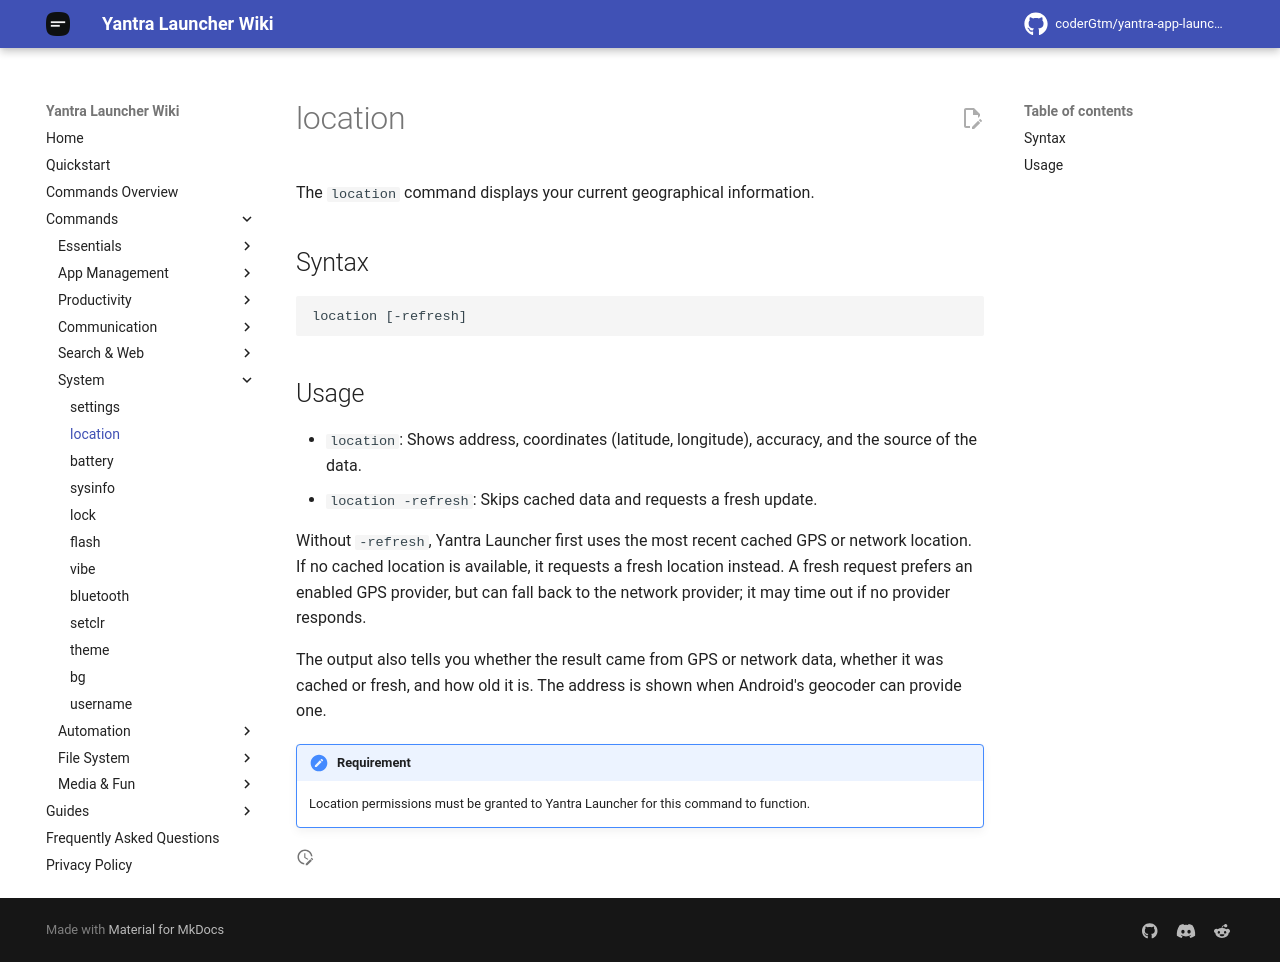

repository: coderGtm/yantra-app-launcher · page: docs/commands/location/index.html · generator: mkdocs

# location

The `location` command displays your current geographical information.

## Syntax
```
location [-refresh]
```

## Usage
- `location`: Shows address, coordinates (latitude, longitude), accuracy, and the source of the data.
- `location -refresh`: Skips cached data and requests a fresh update.

Without `-refresh`, Yantra Launcher first uses the most recent cached GPS or network location. If no cached location is available, it requests a fresh location instead. A fresh request prefers an enabled GPS provider, but can fall back to the network provider; it may time out if no provider responds.

The output also tells you whether the result came from GPS or network data, whether it was cached or fresh, and how old it is. The address is shown when Android's geocoder can provide one.

!!! requirement
    Location permissions must be granted to Yantra Launcher for this command to function.
